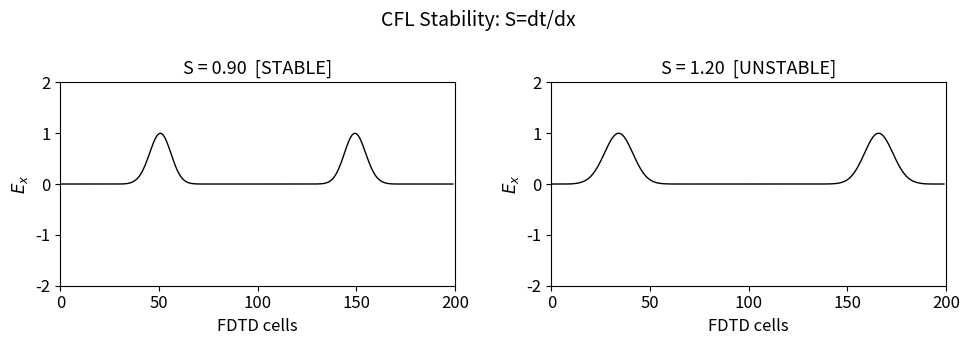
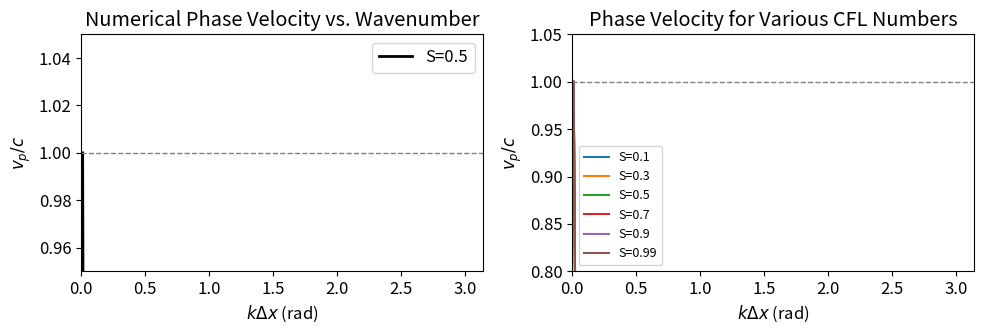
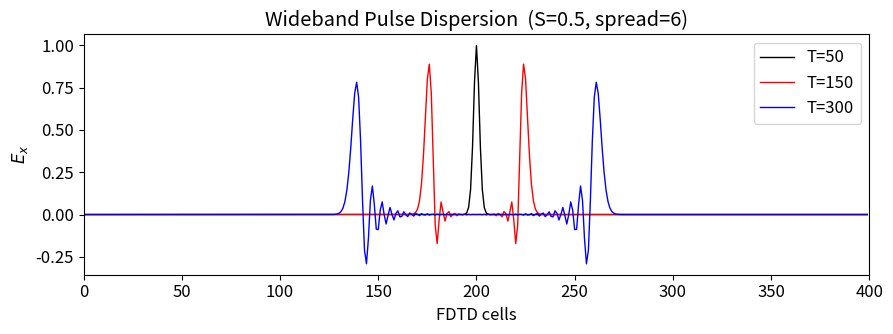

Reproduce these figures in Python, in order.
"""
houle_ch3_examples.py
=====================
Chapter 3 — Stability and Dispersion Analysis in 1D FDTD

Topics covered:
  3.1  CFL (Courant-Friedrichs-Lewy) stability condition
  3.2  Numerical dispersion relation
  3.3  Effect of dt/dx ratio on numerical dispersion
  3.4  Wideband vs narrowband pulse considerations
  3.5  Grid anisotropy and directional errors

References:
  - Taflove & Brodwin (1975), IEEE Trans. MTT, vol. 23
  - Courant, Friedrichs & Lewy (1928), Math. Ann.
  - Houle & Sullivan, Ch. 3
"""

import numpy as np
from math import cos, sin, sqrt, pi, exp
from matplotlib import pyplot as plt
plt.rcParams['font.size'] = 12

# ─────────────────────────────────────────────────────────────────────────────
# CONSTANTS
# ─────────────────────────────────────────────────────────────────────────────
c0_normalized = 1.0    # speed of light in normalised units
# In physical units: c0 = 1/sqrt(eps0*mu0) m/s
c_physical = 3e8       # m/s

# ─────────────────────────────────────────────────────────────────────────────
# HELPERS
# ─────────────────────────────────────────────────────────────────────────────
def gaussian_pulse(time_step, t0, spread):
    return exp(-0.5 * ((t0 - time_step) / spread) ** 2)


# ─────────────────────────────────────────────────────────────────────────────
# PROGRAM 3.1 — CFL Stability Boundary (S = dt/dx)
#
#   CFL condition for 1D FDTD:  S = c*dt/dx ≤ 1
#   Here we sweep S from 0.1 to 1.2 and check field growth.
#   At S > 1 the simulation becomes unstable (exponential growth).
# ─────────────────────────────────────────────────────────────────────────────
def cfl_stability_sweep(dx=1.0, ke=100, nsteps=200,
                        s_values=None, t0=40, spread=12):
    """
    Sweep CFL number S = dt/dx and check stability.

    In normalised units dx = 1, dt = S.
    The update coefficient for H is dt/dx = S/2 = 0.5*S.
    The update coefficient for E is 1 (in free space).

    Parameters
    ----------
    s_values : list of CFL numbers to test

    Returns
    -------
    max_amplitudes : dict  S → max(|E|) at final time step
    """
    if s_values is None:
        s_values = np.linspace(0.1, 1.4, 14)

    results = {}

    for S in s_values:
        dt = S * dx   # dt = S * dx  (normalised: dx=1, dt=S)
        # Time-step loop — actual dt used is S (not 0.5 as in normalised default)
        ex = np.zeros(ke)
        hy = np.zeros(ke)
        kc = ke // 2

        try:
            for time_step in range(1, nsteps + 1):
                # E update: ex[k] = ex[k] + S/2 * (hy[k-1] - hy[k])
                for k in range(1, ke):
                    ex[k] = ex[k] + 0.5 * S * (hy[k - 1] - hy[k])

                pulse = gaussian_pulse(time_step, t0, spread)
                ex[kc] = pulse

                # H update: hy[k] = hy[k] + S/2 * (ex[k] - ex[k+1])
                for k in range(ke - 1):
                    hy[k] = hy[k] + 0.5 * S * (ex[k] - ex[k + 1])

            results[S] = abs(ex).max()

        except (OverflowError, FloatingPointError):
            results[S] = np.inf   # unstable

    return results


def fd3d_cfl_demo():
    """Demonstrate CFL boundary: S=0.9 stable, S=1.2 unstable."""
    ke = 200
    t0, spread = 40, 12

    fig, axes = plt.subplots(1, 2, figsize=(10, 3.5))

    for ax, S in zip(axes, [0.9, 1.2]):
        ex = np.zeros(ke)
        hy = np.zeros(ke)
        kc = ke // 2

        nsteps = 150
        for time_step in range(1, nsteps + 1):
            for k in range(1, ke):
                ex[k] = ex[k] + 0.5 * S * (hy[k - 1] - hy[k])
            ex[kc] = gaussian_pulse(time_step, t0, spread)
            for k in range(ke - 1):
                hy[k] = hy[k] + 0.5 * S * (ex[k] - ex[k + 1])

        ax.plot(ex, 'k-', linewidth=1)
        status = "STABLE" if S <= 1.0 else "UNSTABLE"
        color = 'k' if S <= 1.0 else 'r'
        ax.set_title(f'S = {S:.2f}  [{status}]', fontsize=13)
        ax.set_ylabel(r'$E_x$')
        ax.set_xlabel('FDTD cells')
        ax.set_xlim(0, ke)
        ax.set_ylim(-2, 2)

    plt.suptitle('CFL Stability: S=dt/dx', fontsize=14)
    plt.tight_layout()
    plt.show()


# ─────────────────────────────────────────────────────────────────────────────
# PROGRAM 3.2 — Numerical Dispersion Relation
#
#   Analytical (continuous):    k_a = ω/c
#   FDTD (numerical) dispersion: cos(ωΔt) = 1 - (S²/2) * (1 - cos(kΔx))
#
#   For a given propagation angle θ in 1D: k = ωΔt / v_phase
#   We plot the phase velocity error  v_phase(vsNumerical) / c  vs. kΔx.
# ─────────────────────────────────────────────────────────────────────────────
def numerical_dispersion(S=0.5, nk=200, plot=True):
    """
    Compute and plot the numerical dispersion relation for 1D FDTD.

    Dispersion relation:
        cos(ω_dt) = 1 - (S^2/2) * (1 - cos(k_dx))

    where k_dx = k * Δx (normalized wavenumber).
    Phase velocity: v_p = ω/k = (ω_dt * c) / k_dx
    Normalized phase velocity: v_p/c = ω_dt / (S * k_dx)

    Physical insight:
      - At k_dx → 0 (long wavelength): v_p → c (low dispersion)
      - At k_dx → π (Nyquist): v_p → c (in 1D for any S)
      - Mid-range: dispersion error depends on S
    """
    k_dx = np.linspace(0.01, np.pi - 0.01, nk)

    # FDTD dispersion: solve cos(ω_dt) = 1 - (S²/2)*(1-cos(k_dx))
    arg = 1.0 - 0.5 * S**2 * (1.0 - np.cos(k_dx))
    arg = np.clip(arg, -1.0, 1.0)  # avoid NaN from acos outside [-1,1]
    omega_dt = np.arccos(arg)

    # Phase velocity (normalized to c)
    # v_p/c = (ω_dt) / (S * k_dx)
    with np.errstate(divide='ignore', invalid='ignore'):
        vp_over_c = omega_dt / (S * k_dx)
        vp_over_c = np.where(k_dx < 0.02, 1.0, vp_over_c)  # low-k limit = 1

    if plot:
        fig, axes = plt.subplots(1, 2, figsize=(10, 3.5))

        # Left: dispersion curve
        axes[0].plot(k_dx, vp_over_c, 'k-', linewidth=2, label=f'S={S}')
        axes[0].axhline(1.0, color='gray', linestyle='--', linewidth=1)
        axes[0].set_xlabel(r'$k\Delta x$ (rad)')
        axes[0].set_ylabel(r'$v_p / c$')
        axes[0].set_title('Numerical Phase Velocity vs. Wavenumber')
        axes[0].set_xlim(0, np.pi)
        axes[0].set_ylim(0.95, 1.05)
        axes[0].legend()

        # Right: error vs S
        s_values = [0.1, 0.3, 0.5, 0.7, 0.9, 0.99]
        for Si in s_values:
            arg_i = 1.0 - 0.5 * Si**2 * (1.0 - np.cos(k_dx))
            arg_i = np.clip(arg_i, -1.0, 1.0)
            omega_dt_i = np.arccos(arg_i)
            vp_i = omega_dt_i / (Si * k_dx)
            vp_i = np.where(k_dx < 0.02, 1.0, vp_i)
            axes[1].plot(k_dx, vp_i, linewidth=1.5, label=f'S={Si}')

        axes[1].axhline(1.0, color='gray', linestyle='--', linewidth=1)
        axes[1].set_xlabel(r'$k\Delta x$ (rad)')
        axes[1].set_ylabel(r'$v_p / c$')
        axes[1].set_title('Phase Velocity for Various CFL Numbers')
        axes[1].set_xlim(0, np.pi)
        axes[1].set_ylim(0.8, 1.05)
        axes[1].legend(fontsize=9)

        plt.tight_layout()
        plt.show()

    return k_dx, vp_over_c


# ─────────────────────────────────────────────────────────────────────────────
# PROGRAM 3.3 — Wideband Pulse Dispersion
#   A wideband (short pulse) contains many k-components.
#   Different k-components travel at different v_p → pulse spreading.
# ─────────────────────────────────────────────────────────────────────────────
def fd3d_3_3_pulse_dispersion(nsteps=500, ke=400,
                               S=0.5, t0=50, spread=6,
                               kc=None, plot=True):
    """
    1D FDTD with wideband Gaussian pulse — demonstrates numerical dispersion
    through pulse broadening.

    Short spread = wide bandwidth = many k-components = more spreading.
    """
    if kc is None:
        kc = ke // 2

    ex = np.zeros(ke, dtype=np.float64)
    hy = np.zeros(ke, dtype=np.float64)

    # Store snapshot at different times
    snap_times = [50, 150, 300, 450]
    snapshots_e = []

    for time_step in range(1, nsteps + 1):
        for k in range(1, ke):
            ex[k] = ex[k] + 0.5 * S * (hy[k - 1] - hy[k])

        pulse = gaussian_pulse(time_step, t0, spread)
        ex[kc] = pulse

        for k in range(ke - 1):
            hy[k] = hy[k] + 0.5 * S * (ex[k] - ex[k + 1])

        if time_step in snap_times:
            snapshots_e.append(ex.copy())

    if plot:
        fig, ax = plt.subplots(figsize=(9, 3.5))
        colors = ['k', 'r', 'b', 'g']
        labels = [f'T={t}' for t in snap_times]
        for snap, c, lbl in zip(snapshots_e, colors, labels):
            ax.plot(snap, color=c, linewidth=1, label=lbl)
        ax.set_ylabel(r'$E_x$')
        ax.set_xlabel('FDTD cells')
        ax.set_xlim(0, ke)
        ax.set_title(f'Wideband Pulse Dispersion  (S={S}, spread={spread})')
        ax.legend()
        plt.tight_layout()
        plt.show()

    return snapshots_e


# ─────────────────────────────────────────────────────────────────────────────
# PROGRAM 3.4 — CFL Maximum Time Step Calculator
# ─────────────────────────────────────────────────────────────────────────────
def cfl_max_dt_1d(dx=1.0, eps_r=1.0, mu_r=1.0):
    """
    Compute CFL-limited maximum time step for 1D FDTD.

    CFL condition (1D):  Δt ≤ Δx / (c₀/√(ε_r μ_r))

    In normalized units (c₀=1, dx=1):
        Δt_max = 1.0 / √(ε_r μ_r)

    For 3D: Δt ≤ Δx / (c₀√(1/Δx² + 1/Δy² + 1/Δz²))
    """
    c_medium = c0_normalized / sqrt(eps_r * mu_r)
    dt_max = dx / c_medium
    return dt_max


def cfl_max_dt_3d(dx=1.0, dy=1.0, dz=1.0, eps_r=1.0, mu_r=1.0):
    """
    CFL for 3D FDTD (uniform or non-uniform grid).

    Δt ≤ 1 / (c₀ √(1/Δx² + 1/Δy² + 1/Δz²))
    """
    c_medium = c0_normalized / sqrt(eps_r * mu_r)
    dt_max = 1.0 / (c_medium * sqrt(1/dx**2 + 1/dy**2 + 1/dz**2))
    return dt_max


# ─────────────────────────────────────────────────────────────────────────────
# PROGRAM 3.5 — Grid Resolution vs. Dispersion Error
#
#   For a wave of frequency f0 (free-space wavelength λ0 = c/f0),
#   require N points per wavelength: N ≥ λ0 / Δx
#
#   Dispersion error at frequency f0:
#     |v_p - c| / c  as function of N and S
# ─────────────────────────────────────────────────────────────────────────────
def dispersion_error_vs_resolution(S=0.5, N_min=5, N_max=100, plot=True):
    """
    Compute phase velocity error as function of grid resolution (points/λ).

    For a given N = points per wavelength, the wavenumber is:
        k_dx = 2π / N

    Phase velocity error = |v_p/c - 1| at that k_dx.
    """
    N_values = np.arange(N_min, N_max + 1)
    k_dx_values = 2 * np.pi / N_values  # k_dx = 2π/N for one period in N cells

    errors = []
    for k_dx in k_dx_values:
        arg = 1.0 - 0.5 * S**2 * (1.0 - cos(k_dx))
        arg = max(-1.0, min(1.0, arg))
        arg = max(-1.0, min(1.0, arg))
        omega_dt = np.arccos(arg)
        vp_over_c = omega_dt / (S * k_dx)
        errors.append(abs(vp_over_c - 1.0))

    if plot:
        fig, ax = plt.subplots(figsize=(7, 3.5))
        ax.semilogy(N_values, errors, 'k-', linewidth=2)
        ax.axhline(0.01, color='gray', linestyle='--', label='1% error')
        ax.set_xlabel('Points per wavelength (N)')
        ax.set_ylabel('Phase velocity error  |vp/c - 1|')
        ax.set_title(f'Dispersion Error vs. Grid Resolution  (S={S})')
        ax.legend()
        ax.set_xlim(N_min, N_max)
        plt.tight_layout()
        plt.show()

    return N_values, errors


# ─────────────────────────────────────────────────────────────────────────────
# VERIFICATION
# ─────────────────────────────────────────────────────────────────────────────
def verify():
    """Self-check for Ch3 stability and dispersion code."""
    print("=== Ch3 Verification ===")

    # CFL sweep: at S<1 stable, S>1 unstable
    results = cfl_stability_sweep(s_values=[0.5, 0.8, 0.99, 1.0, 1.05, 1.2])
    stable_count = sum(1 for v in results.values() if v < 10)
    assert stable_count >= 4, f"CFL sweep gave unexpected stability: {results}"
    print("  [OK] CFL stability sweep")

    # Numerical dispersion: vp/c near 1 at low k
    k_dx, vp = numerical_dispersion(S=0.5, plot=False)
    assert 0.97 < vp[0] < 1.03, "Dispersion relation out of range"
    print("  [OK] Numerical dispersion relation")

    # 3D CFL: should be smaller than 1D
    dt_1d = cfl_max_dt_1d(dx=1.0)
    dt_3d = cfl_max_dt_3d(dx=1.0, dy=1.0, dz=1.0)
    assert dt_3d < dt_1d, "3D CFL should be tighter than 1D"
    print("  [OK] 3D CFL is tighter than 1D")

    # Dispersion error: error decreases with more points/λ
    N, err = dispersion_error_vs_resolution(S=0.5, N_min=10, N_max=80, plot=False)
    assert err[0] > err[-1], "More resolution should give lower error"
    print("  [OK] Dispersion error decreases with resolution")

    print("All Ch3 examples passed verification.")


if __name__ == "__main__":
    print("=" * 60)
    print("Houle & Sullivan Ch3 — Stability and Dispersion Analysis")
    print("=" * 60)

    print("\n--- CFL Stability Demo (S=0.9 vs S=1.2) ---")
    fd3d_cfl_demo()

    print("\n--- Numerical Dispersion Relation (S=0.5) ---")
    numerical_dispersion(S=0.5, plot=True)

    print("\n--- Wideband Pulse Dispersion ---")
    fd3d_3_3_pulse_dispersion(nsteps=400, ke=400, S=0.5, spread=6, plot=True)

    print("\n--- CFL Calculator ---")
    for dx in [1.0, 0.5, 0.25]:
        for eps_r in [1.0, 2.0, 4.0, 9.0]:
            dt = cfl_max_dt_1d(dx=dx, eps_r=eps_r)
            print(f"  dx={dx}, eps_r={eps_r}  → dt_max={dt:.6f}")

    print("\n=== Verification ===")
    verify()
